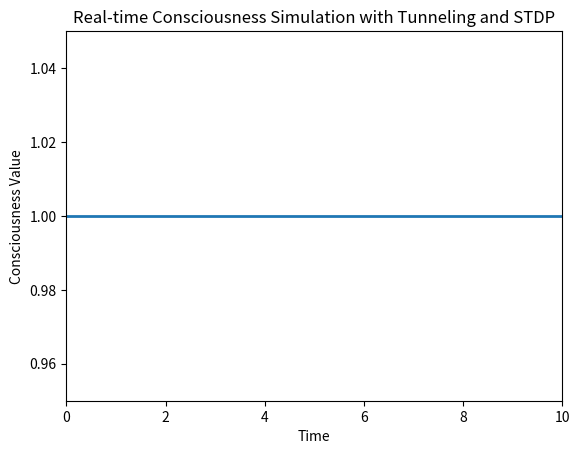

Generate this figure with matplotlib:

import numpy as np
import matplotlib.pyplot as plt

# Define basis states for A, T, G, C
A = np.array([1, 0])
T = np.array([0, 1])
G = np.array([1, 1]) / np.sqrt(2)
C = np.array([0, 0])

def initialize_bases():
    return {'A': A, 'T': T, 'G': G, 'C': C}

def encode_dna(sequence, bases):
    Psi_DNA = bases[sequence[0]]
    for base in sequence[1:]:
        Psi_DNA = np.kron(Psi_DNA, bases[base])
    return Psi_DNA

def prepare_state(Psi_DNA):
    Psi_DNA += np.random.normal(0, 0.1, Psi_DNA.shape)
    return Psi_DNA / np.linalg.norm(Psi_DNA)

def create_hamiltonian(size, internal_energy, interaction_energy, external_influences):
    H_internal = np.diag(np.random.normal(internal_energy, 0.1, size))
    H_interaction = np.random.normal(interaction_energy, 0.05, (size, size))
    H_external = np.diag(np.random.normal(external_influences, 0.1, size))
    return H_internal + H_interaction + H_external

def apply_stdp(H, dt, A_plus, A_minus, tau_plus, tau_minus):
    if dt > 0:
        delta_H = A_plus * np.exp(-dt / tau_plus)
    else:
        delta_H = -A_minus * np.exp(dt / tau_minus)
    return H + delta_H

def time_evolution_with_tunneling(Psi_DNA, H_DNA, T_tunnel, dt, steps, A_plus, A_minus, tau_plus, tau_minus):
    values = []
    for t in range(steps):
        H_DNA = apply_stdp(H_DNA, dt, A_plus, A_minus, tau_plus, tau_minus)
        Psi_DNA = (np.eye(len(Psi_DNA)) - 1j * (H_DNA + T_tunnel) * dt) @ Psi_DNA
        Psi_DNA /= np.linalg.norm(Psi_DNA)  # Normalize at each step
        value = Psi_DNA.conj().T @ Psi_DNA
        values.append(np.real(value))
    return values

def add_tunneling_effects(H_DNA, barriers):
    for barrier in barriers:
        H_DNA[barrier, barrier] += 5  # Add high potential barrier
    return H_DNA

def main():
    sequence = "GGCGATACAG"
    bases = initialize_bases()
    Psi_DNA = encode_dna(sequence, bases)
    Psi_DNA = prepare_state(Psi_DNA)

    H_DNA = create_hamiltonian(len(Psi_DNA), 1.0, 0.5, 0.3)
    H_DNA = add_tunneling_effects(H_DNA, [4, 8])
    T_tunnel = np.eye(len(Psi_DNA))

    # Parameters for STDP
    A_plus = 0.005
    A_minus = 0.005
    tau_plus = 20
    tau_minus = 20

    dt = 0.1
    time_steps = 100
    values = time_evolution_with_tunneling(Psi_DNA, H_DNA, T_tunnel, dt, time_steps, A_plus, A_minus, tau_plus, tau_minus)

    # Diagnostic print to check values
    print("Sample values:", values[:10])  # Print first 10 values to inspect them

    # Plot the results directly
    fig, ax = plt.subplots()
    ax.plot(np.linspace(0, time_steps * dt, time_steps), values, lw=2)
    ax.set_xlim(0, time_steps * dt)
    ax.set_ylim(min(values) - 0.05, max(values) + 0.05)  # Adjust y-axis dynamically based on values
    ax.set_xlabel('Time')
    ax.set_ylabel('Consciousness Value')
    ax.set_title('Real-time Consciousness Simulation with Tunneling and STDP')

    plt.show()

if __name__ == "__main__":
    main()
